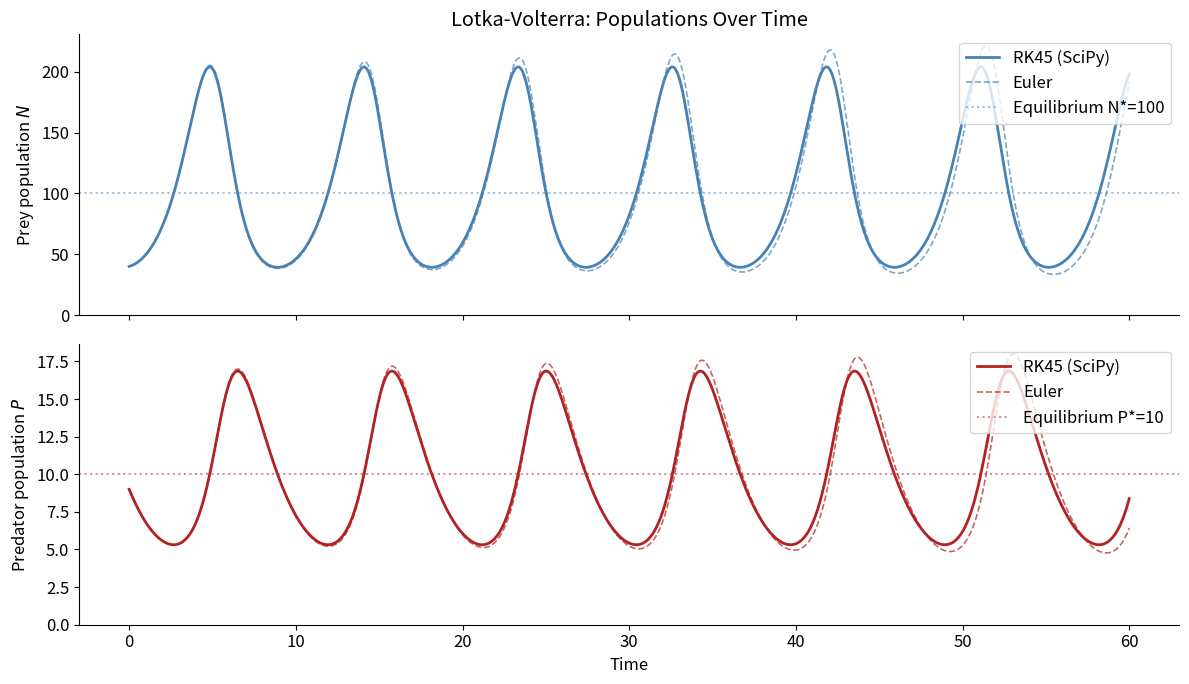
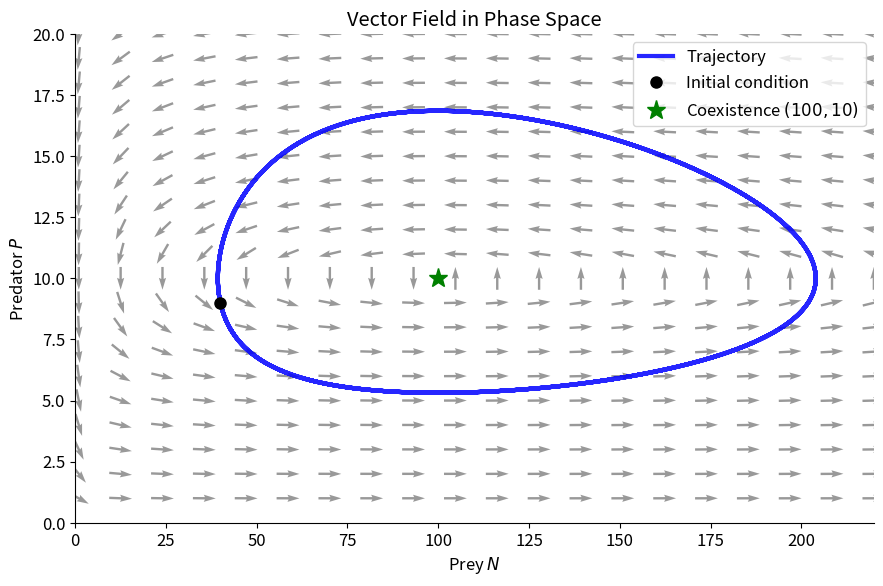
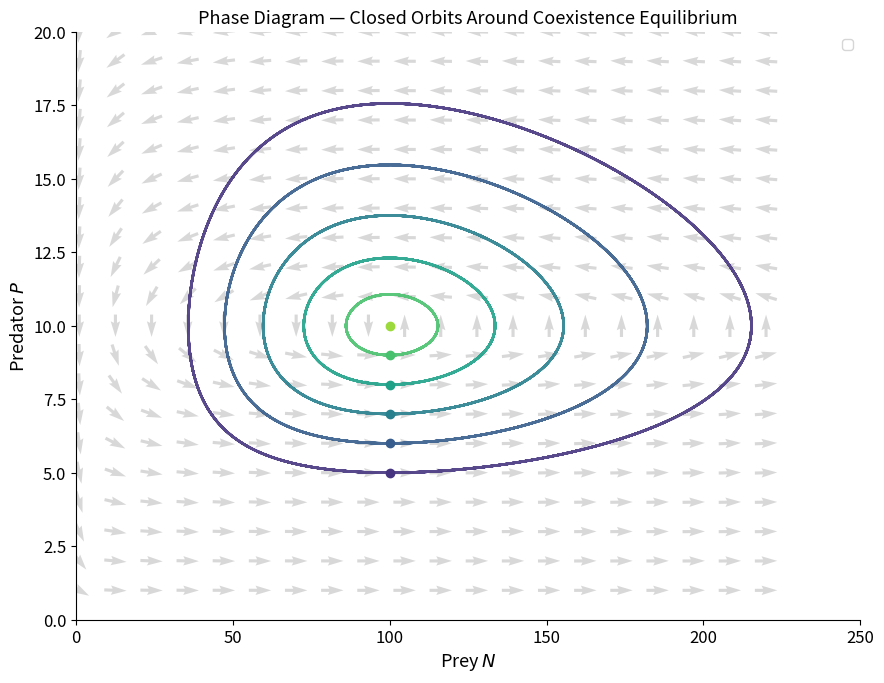
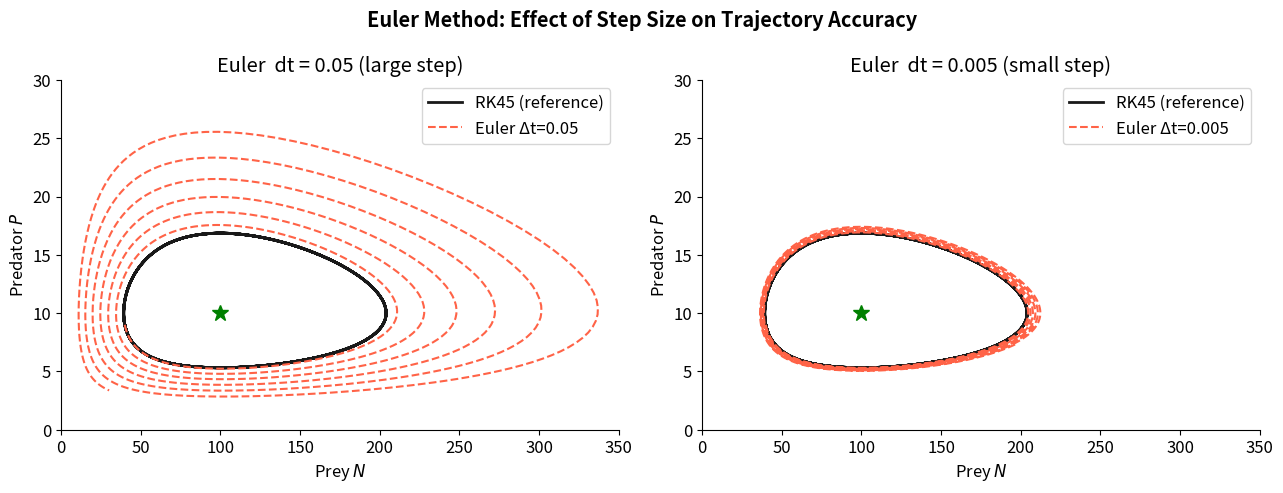
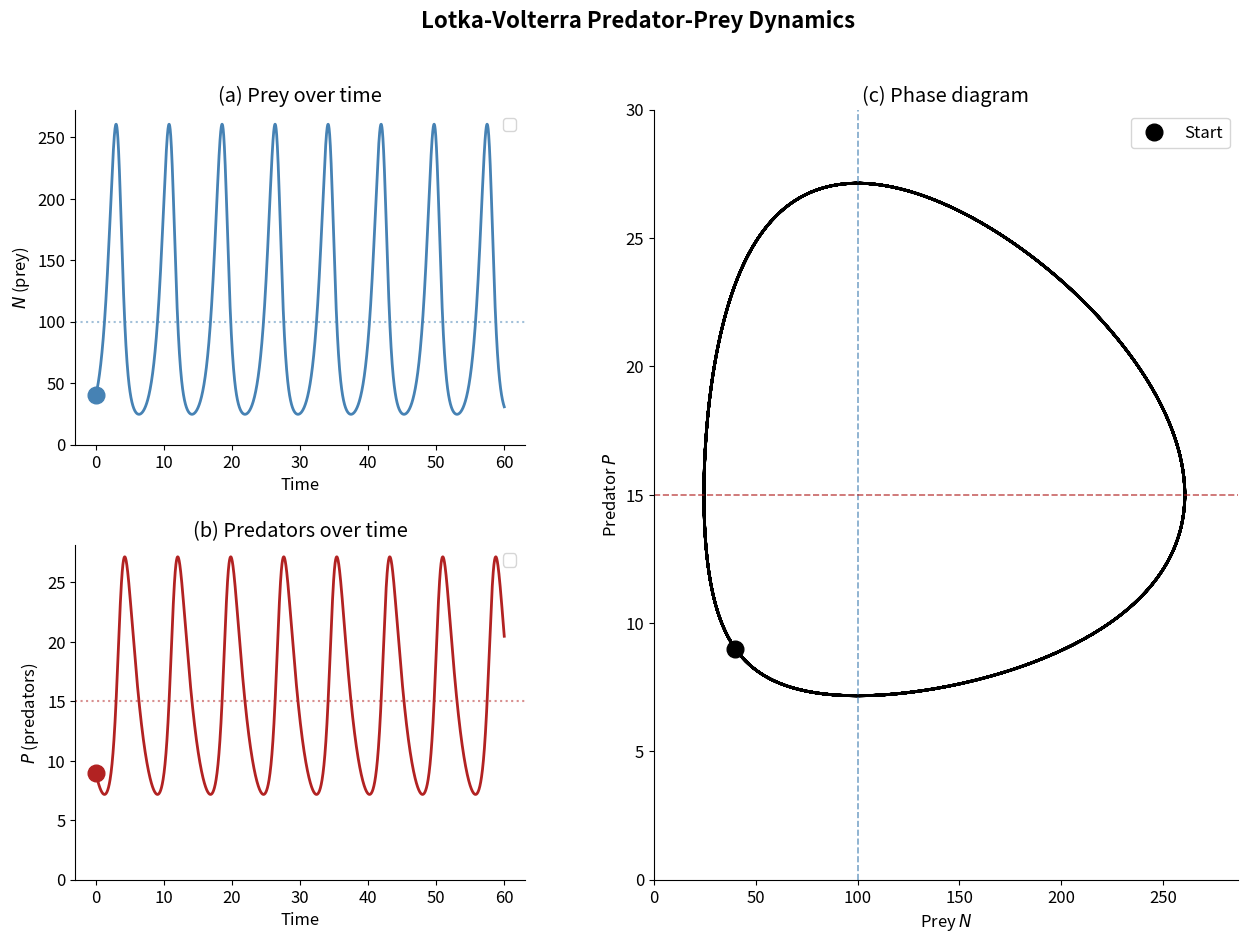

Python code for these plots, in order:
import numpy as np
import matplotlib.pyplot as plt
import matplotlib.gridspec as gridspec
from scipy.integrate import solve_ivp

# nicer plots
plt.rcParams.update({
    'figure.dpi': 120,
    'axes.spines.top': False,
    'axes.spines.right': False,
    'font.size': 12,
})
print('All imports OK ✓')

# ── Model parameters ─────────────────────────────────────────────────────────
r    = 1.0   # prey growth rate
beta = 0.1   # attack efficiency
m    = 0.05  # conversion efficiency
d    = 0.5   # predator death rate

# ── Initial conditions ────────────────────────────────────────────────────────
N0 = 40.0    # initial prey
P0 = 9.0     # initial predators

# ── Simulation time ───────────────────────────────────────────────────────────
T  = 60.0    # total time

# ── Analytical equilibrium ────────────────────────────────────────────────────
N_star = d / (m * beta)   # coexistence prey equilibrium
P_star = r / beta         # coexistence predator equilibrium

print(f'Parameters:  r={r}, β={beta}, m={m}, d={d}')
print(f'Coexistence equilibrium:  N* = {N_star:.1f},  P* = {P_star:.1f}')

def euler_lotka_volterra(r, beta, m, d, N0, P0, T, dt=0.01):
    """Solve Lotka-Volterra with the explicit Euler method."""
    steps = int(T / dt)
    t = np.linspace(0, T, steps)
    N = np.zeros(steps)
    P = np.zeros(steps)
    N[0], P[0] = N0, P0

    for i in range(1, steps):
        dN = r * N[i-1] - beta * N[i-1] * P[i-1]
        dP = m * beta * N[i-1] * P[i-1] - d * P[i-1]
        N[i] = N[i-1] + dt * dN
        P[i] = P[i-1] + dt * dP
        # guard against negative populations (numerical artefact)
        N[i] = max(N[i], 0.0)
        P[i] = max(P[i], 0.0)

    return t, N, P

t_euler, N_euler, P_euler = euler_lotka_volterra(r, beta, m, d, N0, P0, T, dt=0.01)
print(f'Euler: {len(t_euler)} time steps, dt=0.01')

def lotka_volterra_ode(t, state, r, beta, m, d):
    """RHS of the Lotka-Volterra system for solve_ivp."""
    N, P = state
    dN_dt = r * N - beta * N * P
    dP_dt = m * beta * N * P - d * P
    return [dN_dt, dP_dt]

t_eval = np.linspace(0, T, 3000)   # points where we want the solution stored

sol = solve_ivp(
    fun=lotka_volterra_ode,
    t_span=(0, T),
    y0=[N0, P0],
    args=(r, beta, m, d),
    method='RK45',
    t_eval=t_eval,
    rtol=1e-8, atol=1e-10,
)

t_rk   = sol.t
N_rk   = sol.y[0]
P_rk   = sol.y[1]
print(f'RK45 solver status: {"success" if sol.success else sol.message}')

fig, axes = plt.subplots(2, 1, figsize=(12, 7), sharex=True)

# ── Prey ─────────────────────────────────────────────────────────────────────
axes[0].plot(t_rk,    N_rk,    color='steelblue',  lw=2,   label='RK45 (SciPy)')
axes[0].plot(t_euler, N_euler, color='steelblue',  lw=1.2, ls='--', alpha=0.7, label='Euler')
axes[0].axhline(N_star, color='steelblue', ls=':', alpha=0.5, label=f'Equilibrium N*={N_star:.0f}')
axes[0].set_ylabel('Prey population $N$')
axes[0].set_title('Lotka-Volterra: Populations Over Time')
axes[0].legend(loc='upper right')
axes[0].set_ylim(bottom=0)

# ── Predators ─────────────────────────────────────────────────────────────────
axes[1].plot(t_rk,    P_rk,    color='firebrick', lw=2,   label='RK45 (SciPy)')
axes[1].plot(t_euler, P_euler, color='firebrick', lw=1.2, ls='--', alpha=0.7, label='Euler')
axes[1].axhline(P_star, color='firebrick', ls=':', alpha=0.5, label=f'Equilibrium P*={P_star:.0f}')
axes[1].set_ylabel('Predator population $P$')
axes[1].set_xlabel('Time')
axes[1].legend(loc='upper right')
axes[1].set_ylim(bottom=0)

plt.tight_layout()
plt.show()

print('Observation: prey peaks BEFORE predator peaks — the predator lags behind the prey.')

# ── Grid for the vector field ─────────────────────────────────────────────────
N_max, P_max = 220, 20
n_grid = 20
N_grid = np.linspace(1, N_max, n_grid)
P_grid = np.linspace(1, P_max, n_grid)
NN, PP = np.meshgrid(N_grid, P_grid)

dN = r * NN - beta * NN * PP
dP = m * beta * NN * PP - d * PP

# normalise arrow lengths for readability (keep direction only)
magnitude = np.sqrt(dN**2 + dP**2)
magnitude[magnitude == 0] = 1          # avoid division by zero
dN_norm = dN / magnitude
dP_norm = dP / magnitude

# ── Plot ──────────────────────────────────────────────────────────────────────
fig, ax = plt.subplots(figsize=(9, 6))

# colour-map arrows by log-magnitude
quiv = ax.quiver(NN, PP, dN_norm, dP_norm,
                 color='black', pivot='mid', alpha=0.4,
                 scale=35, width=0.003)


# overlay one RK45 trajectory
ax.plot(N_rk, P_rk, color='blue', lw=3, label='Trajectory', alpha=0.85)
ax.plot(N0, P0, 'ko', ms=8, label='Initial condition')

# equilibrium points
ax.plot(N_star, P_star, 'g*', ms=14, label=f'Coexistence $({N_star:.0f},{P_star:.0f})$', zorder=5)

ax.set_xlabel('Prey $N$')
ax.set_ylabel('Predator $P$')
ax.set_title('Vector Field in Phase Space')
ax.legend(loc='upper right')
ax.set_xlim(0, N_max)
ax.set_ylim(0, P_max)
plt.tight_layout()
plt.show()

# ── Several initial conditions ────────────────────────────────────────────────
N_max, P_max = 250, 20

initial_conditions = [
    (100, 5),
    (100, 6),
    (100, 7),
    (100, 8),
    (100, 9),
    (100, 10),
]

colors = plt.cm.viridis(np.linspace(0.15, 0.85, len(initial_conditions)))

fig, ax = plt.subplots(figsize=(9, 7))

ax.quiver(NN, PP, dN_norm, dP_norm, alpha=0.3, color='grey', pivot='mid', scale=35, width=0.004)

for ic, col in zip(initial_conditions, colors):
    sol_ic = solve_ivp(
        lotka_volterra_ode,
        t_span=(0, T),
        y0=list(ic),
        args=(r, beta, m, d),
        method='RK45',
        t_eval=np.linspace(0, T, 3000),
        rtol=1e-8, atol=1e-10,
    )
    ax.plot(sol_ic.y[0], sol_ic.y[1], color=col, lw=1.8, alpha=0.9)
    ax.plot(*ic, 'o', color=col, ms=6)



# nullclines
N_range = np.linspace(0, N_max, 300)


ax.set_xlabel('Prey $N$', fontsize=13)
ax.set_ylabel('Predator $P$', fontsize=13)
ax.set_title('Phase Diagram — Closed Orbits Around Coexistence Equilibrium', fontsize=13)
ax.legend(loc='upper right', fontsize=10)
ax.set_xlim(0, N_max)
ax.set_ylim(0, P_max)
plt.tight_layout()
plt.show()

print('Dashed lines: nullclines (where one population stops changing).')
print('Their intersection = coexistence equilibrium.')

# Compute symbolically-style with numbers
print('=' * 50)
print('  EQUILIBRIUM ANALYSIS')
print('=' * 50)
print(f'\n1) Extinction point:   (N*, P*) = (0, 0)')
print(f'   Interpretation: trivial — both species absent.\n')

print(f'2) Coexistence point:  (N*, P*) = (d/(m·β),  r/β)')
print(f'   With our parameters:')
print(f'     N* = {d} / ({m} · {beta}) = {N_star:.2f}')
print(f'     P* = {r} / {beta}         = {P_star:.2f}')
print()
print('Biological insight:')
print(f'  • Higher predator death rate d → higher equilibrium prey N*')
print(f'  • Higher prey growth rate r   → higher equilibrium predator P*')
print(f'  • Prey equilibrium is INDEPENDENT of r; predator of d  — surprising?')

N_max, P_max = 350, 30

fig, axes = plt.subplots(1, 2, figsize=(13, 5))

for ax, dt_val, title in zip(axes,[0.05, 0.005], ['Euler  dt = 0.05 (large step)', 'Euler  dt = 0.005 (small step)']):
    t_e, N_e, P_e = euler_lotka_volterra(r, beta, m, d, N0, P0, T, dt=dt_val)

    ax.plot(N_rk, P_rk, 'k-', lw=2, label='RK45 (reference)', alpha=0.9)
    ax.plot(N_e,  P_e,  'tomato', lw=1.5, ls='--', label=f'Euler Δt={dt_val}')
    ax.plot(N_star, P_star, 'g*', ms=12, zorder=5)
    ax.set_xlabel('Prey $N$'); ax.set_ylabel('Predator $P$')
    ax.set_title(title)
    ax.legend()
    ax.set_xlim(0, N_max); ax.set_ylim(0, P_max)

plt.suptitle('Euler Method: Effect of Step Size on Trajectory Accuracy', fontweight='bold')
plt.tight_layout()
plt.show()

print('Left:  large dt → spiral outward (numerical drift).')
print('Right: small dt → closely matches the accurate RK45 solution.')

import numpy as np
import matplotlib.pyplot as plt
import matplotlib.gridspec as gridspec
from scipy.integrate import solve_ivp

# ── Parameters ────────────────────────────────────────────────────────────────
r    = 1.5   # prey growth rate
beta = 0.1   # attack efficiency
m    = 0.05  # conversion efficiency
d    = 0.5   # predator death rate

# ── Initial conditions ────────────────────────────────────────────────────────
N0 = 40.0    # initial prey
P0 = 9.0     # initial predators
T  = 60.0    # total time for simulation

# ── Model Definition ──────────────────────────────────────────────────────────
def lotka_volterra_ode(t, y, r, beta, m, d):
    """Defines the Lotka-Volterra system of differential equations."""
    N, P = y
    dN_dt = r * N - beta * N * P
    dP_dt = m * beta * N * P - d * P
    return [dN_dt, dP_dt]

# Calculate equilibrium points
N_star = d / (m * beta)
P_star = r / beta

# Solve for the main trajectory
sol_main = solve_ivp(lotka_volterra_ode, (0, T), [N0, P0], 
                     args=(r, beta, m, d), method='RK45', 
                     t_eval=np.linspace(0, T, 3000), rtol=1e-8)

t_rk = sol_main.t
N_rk, P_rk = sol_main.y

# Calculate limits for the phase diagram
N_max = max(140, np.max(N_rk) * 1.1)
P_max = max(30, np.max(P_rk) * 1.1)

# ── Plotting Dashboard ────────────────────────────────────────────────────────
fig = plt.figure(figsize=(15, 10))
gs = gridspec.GridSpec(2, 2, width_ratios=[1, 1.3], wspace=0.25, hspace=0.3)

# ── (a) Prey over time ────────────────────────────────────────────────────────
ax1 = fig.add_subplot(gs[0, 0])
ax1.plot(t_rk, N_rk, color='steelblue', lw=2)
ax1.plot(0, N0, 'ko', ms=12, color='steelblue') # Mark the initial condition
ax1.axhline(N_star, ls=':', color='steelblue', alpha=0.5)
ax1.set_title('(a) Prey over time')
ax1.set_xlabel('Time')
ax1.set_ylabel('$N$ (prey)')
ax1.set_ylim(bottom=0)
ax1.legend()

# ── (b) Predator over time ────────────────────────────────────────────────────
ax2 = fig.add_subplot(gs[1, 0])
ax2.plot(t_rk, P_rk, color='firebrick', lw=2)
ax2.plot(0, P0, 'ko', ms=12, color='firebrick') # Mar
ax2.axhline(P_star, ls=':', color='firebrick', alpha=0.5)
ax2.set_title('(b) Predators over time')
ax2.set_xlabel('Time')
ax2.set_ylabel('$P$ (predators)')
ax2.set_ylim(bottom=0)
ax2.legend()

# ── (c) Phase diagram ─────────────────────────────────────────────────────────
ax3 = fig.add_subplot(gs[:, 1])

# Plot the single trajectory that corresponds directly to the left plots
ax3.plot(N_rk, P_rk, color='black', lw=2)
ax3.plot(N0, P0, 'ko', ms=12, label='Start') # Mark the initial condition

# Mark Equilibrium lines
ax3.axvline(N_star, color='steelblue', ls='--', lw=1.2, alpha=0.7)
ax3.axhline(P_star, color='firebrick', ls='--', lw=1.2, alpha=0.7)

ax3.set_title('(c) Phase diagram')
ax3.set_xlabel('Prey $N$')
ax3.set_ylabel('Predator $P$')
ax3.legend(loc='upper right')
ax3.set_xlim(0, N_max)
ax3.set_ylim(0, P_max)

plt.suptitle('Lotka-Volterra Predator-Prey Dynamics', fontsize=16, fontweight='bold')
plt.show()
